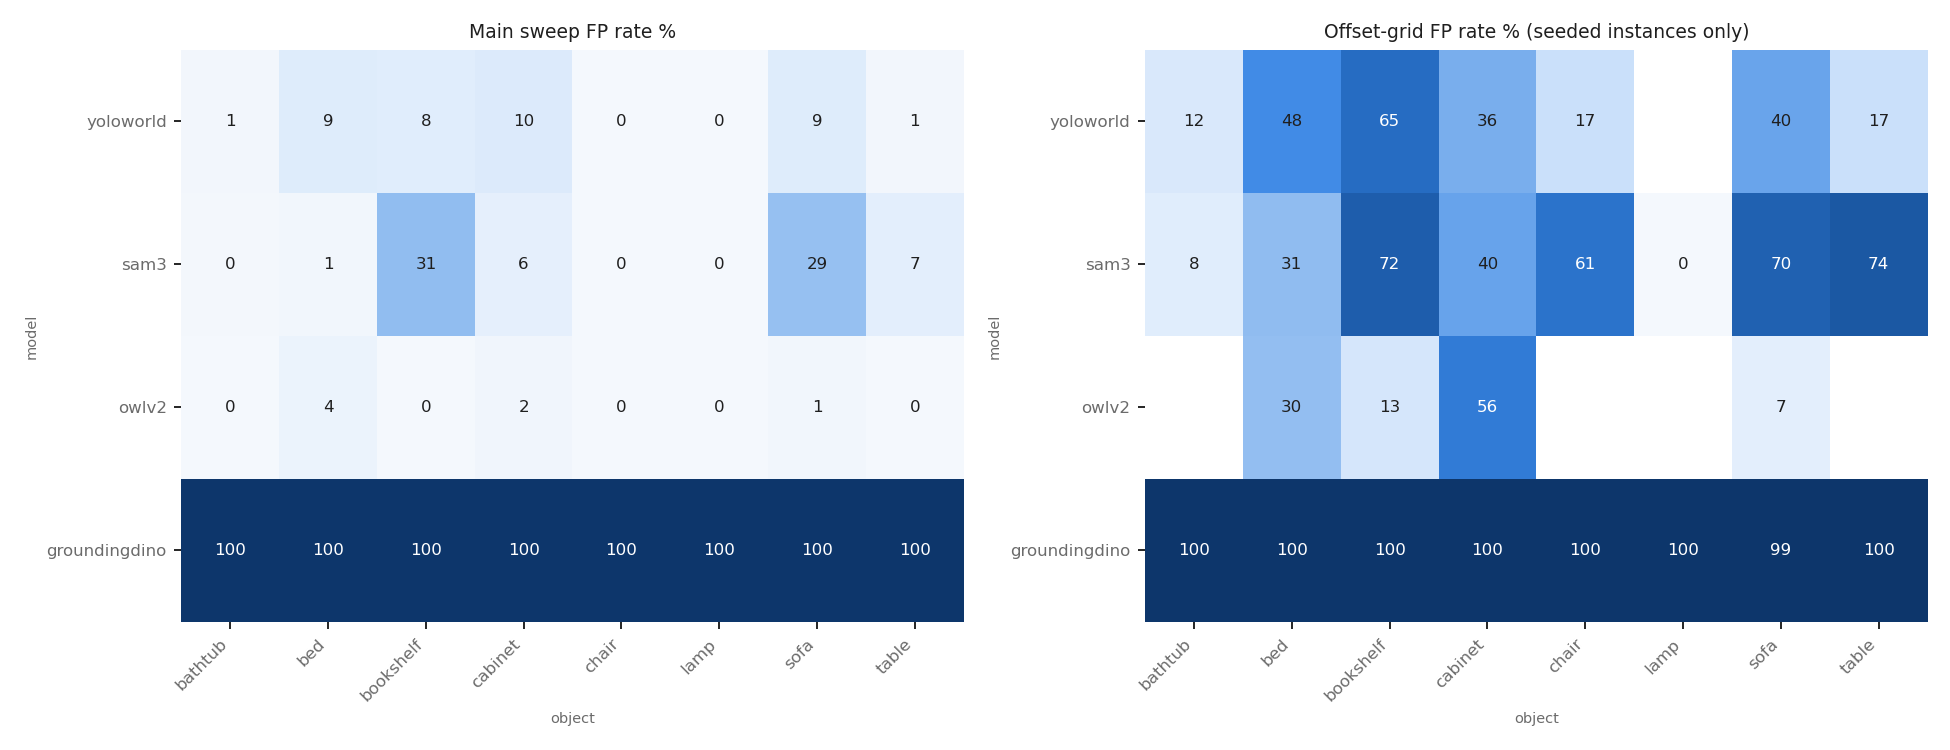

Source data for this figure (header and first rows):
model, category, main_n_images, main_fp_count, main_n_instances, main_fp_rate, grid_n_images, grid_fp_count, grid_n_instances, grid_fp_rate
groundingdino, bathtub, 1282, 1281, 20, 0.9992, 2880, 2870, 20.0, 0.9965
groundingdino, bed, 1086, 1083, 18, 0.9972, 2592, 2589, 18.0, 0.9988
groundingdino, bookshelf, 1306, 1306, 19, 1.0, 2736, 2725, 19.0, 0.996
groundingdino, cabinet, 1273, 1273, 20, 1.0, 2880, 2880, 20.0, 1.0
groundingdino, chair, 1320, 1319, 20, 0.9992, 2880, 2873, 20.0, 0.9976
groundingdino, lamp, 1191, 1191, 18, 1.0, 2592, 2592, 18.0, 1.0
groundingdino, sofa, 1198, 1197, 20, 0.9992, 2880, 2860, 20.0, 0.9931
groundingdino, table, 984, 981, 20, 0.997, 2880, 2880, 20.0, 1.0
owlv2, bathtub, 1282, 0, 20, 0.0, , , , 
owlv2, bed, 1086, 40, 18, 0.03683, 576.0, 174.0, 4.0, 0.3021
owlv2, bookshelf, 1306, 5, 19, 0.003828, 576.0, 76.0, 4.0, 0.1319
owlv2, cabinet, 1273, 21, 20, 0.0165, 432.0, 244.0, 3.0, 0.5648
owlv2, chair, 1320, 0, 20, 0.0, , , , 
owlv2, lamp, 1191, 0, 18, 0.0, , , , 
owlv2, sofa, 1198, 16, 20, 0.01336, 864.0, 63.0, 6.0, 0.07292
owlv2, table, 984, 0, 20, 0.0, , , , 
sam3, bathtub, 1282, 6, 20, 0.00468, 432.0, 36.0, 3.0, 0.08333
sam3, bed, 1086, 13, 18, 0.01197, 1008, 314.0, 7.0, 0.3115
sam3, bookshelf, 1306, 402, 19, 0.3078, 2304, 1648, 16.0, 0.7153
sam3, cabinet, 1273, 81, 20, 0.06363, 1008, 403.0, 7.0, 0.3998
sam3, chair, 1320, 3, 20, 0.002273, 144.0, 88.0, 1.0, 0.6111
sam3, lamp, 1191, 2, 18, 0.001679, 144.0, 0.0, 1.0, 0.0
sam3, sofa, 1198, 351, 20, 0.293, 2880, 2015, 20.0, 0.6997
sam3, table, 984, 70, 20, 0.07114, 864.0, 640.0, 6.0, 0.7407
yoloworld, bathtub, 1282, 14, 20, 0.01092, 576.0, 67.0, 4.0, 0.1163
yoloworld, bed, 1086, 101, 18, 0.093, 1440, 697.0, 10.0, 0.484
yoloworld, bookshelf, 1306, 109, 19, 0.08346, 864.0, 563.0, 6.0, 0.6516
yoloworld, cabinet, 1273, 132, 20, 0.1037, 2016, 728.0, 14.0, 0.3611
yoloworld, chair, 1320, 2, 20, 0.001515, 288.0, 50.0, 2.0, 0.1736
yoloworld, lamp, 1191, 0, 18, 0.0, , , , 
yoloworld, sofa, 1198, 110, 20, 0.09182, 1728, 688.0, 12.0, 0.3981
yoloworld, table, 984, 11, 20, 0.01118, 576.0, 100.0, 4.0, 0.1736
